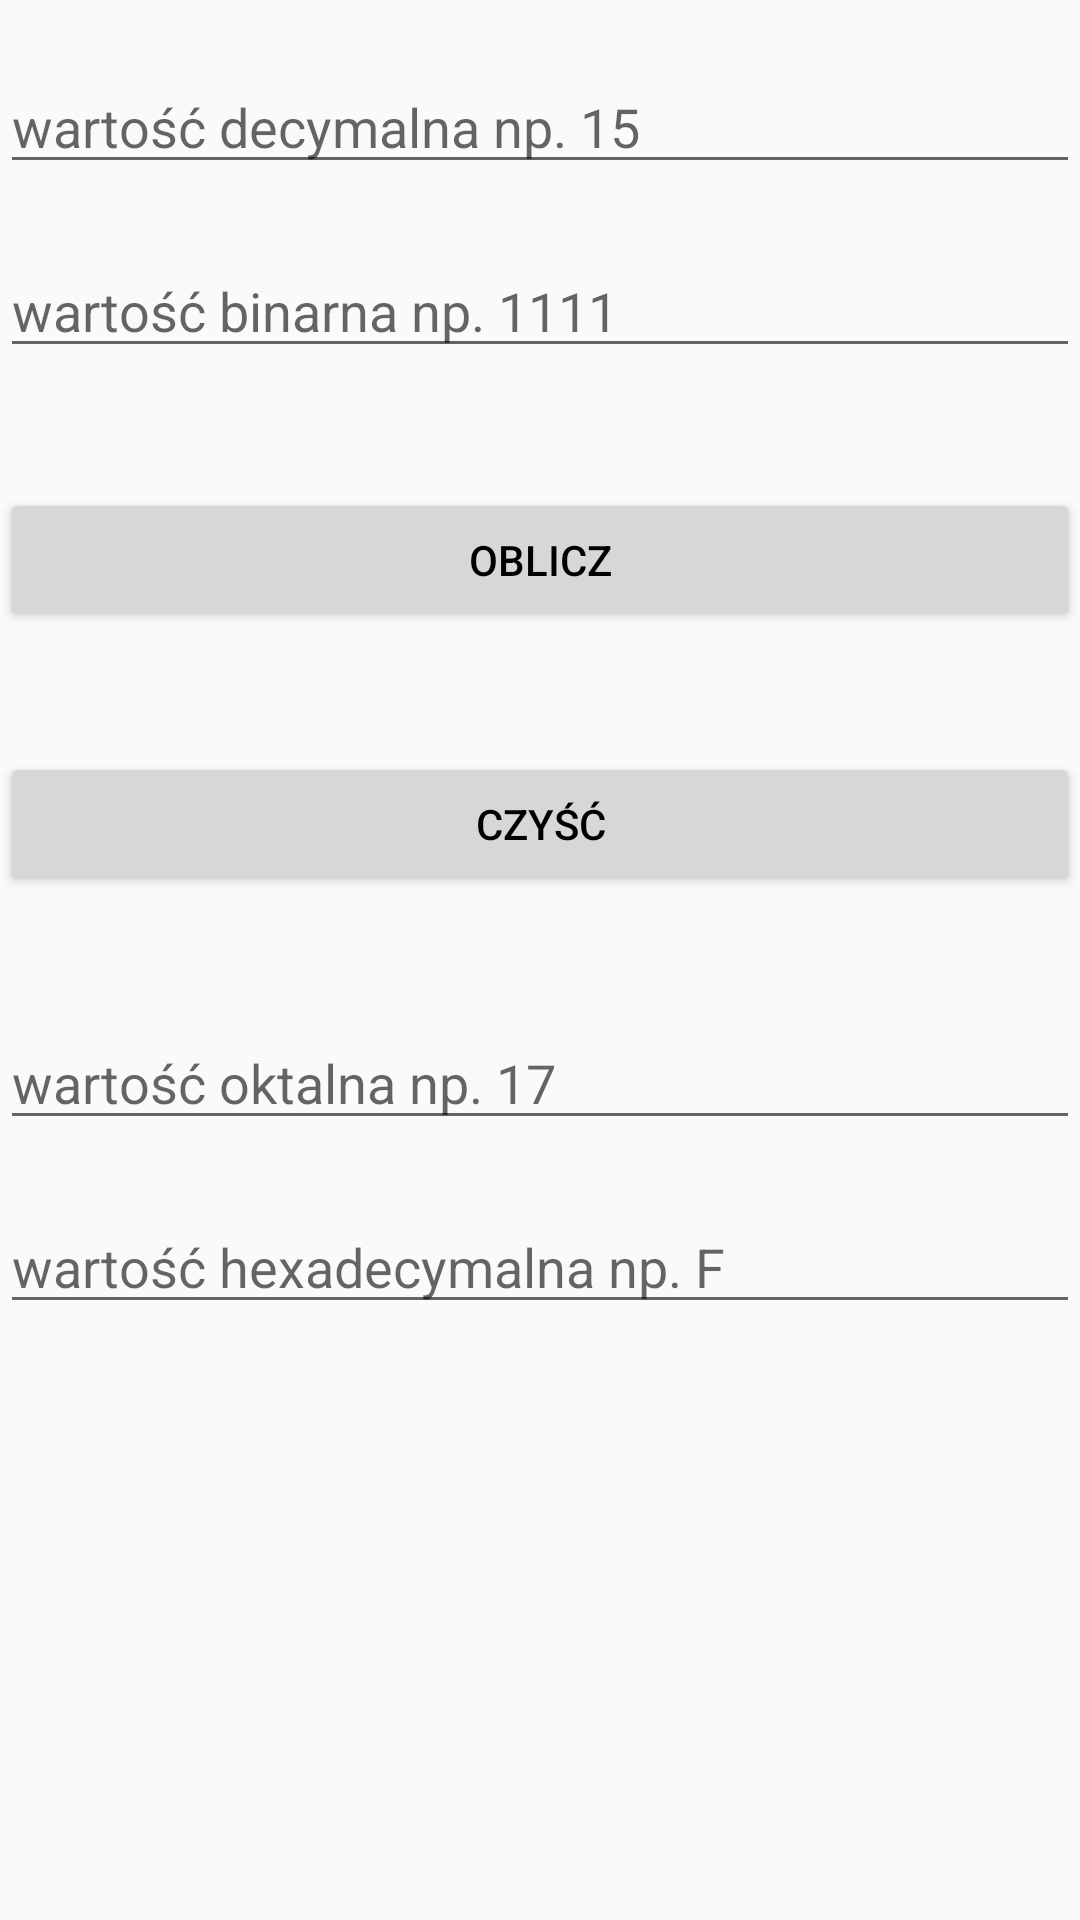

Write the Android layout XML for this screen, with the resource values it uses.
<!-- AndroidManifest.xml: application theme MojJasny -->
<!-- res/layout/fragment_systemyliczb2.xml -->
<?xml version="1.0" encoding="utf-8"?>
<androidx.constraintlayout.widget.ConstraintLayout xmlns:android="http://schemas.android.com/apk/res/android"
    xmlns:app="http://schemas.android.com/apk/res-auto"
    xmlns:tools="http://schemas.android.com/tools"
    android:id="@+id/constraintLayout"
    android:layout_width="match_parent"
    android:layout_height="match_parent">

    <include
        layout="@layout/systemyliczb2_include"
        android:layout_width="match_parent"
        android:layout_height="wrap_content" />
</androidx.constraintlayout.widget.ConstraintLayout>
<!-- res/layout/systemyliczb2_include.xml (included above) -->
<ScrollView xmlns:android="http://schemas.android.com/apk/res/android"
    xmlns:app="http://schemas.android.com/apk/res-auto"
    android:layout_width="match_parent"
    android:layout_height="match_parent">
    <LinearLayout
        android:layout_width="match_parent"
        android:layout_height="match_parent"
        android:orientation="vertical">

        <EditText
            android:id="@+id/decEt"
            android:layout_width="match_parent"
            android:layout_height="wrap_content"
            android:ems="10"
            android:digits="0123456789"
            android:inputType="number"
            android:hint="@string/dec"
            android:autofillHints="@string/dec"
            android:layout_marginTop="20dp"/>

        <EditText
            android:id="@+id/binEt"
            android:layout_width="match_parent"
            android:layout_height="wrap_content"
            android:ems="10"
            android:digits="01"
            android:inputType="number"
            android:hint="@string/bin"
            android:autofillHints="@string/bin"
            android:layout_marginTop="20dp"/>

        <Button
            android:id="@+id/sysliczb2Btn"
            android:layout_width="match_parent"
            android:layout_height="wrap_content"
            android:layout_marginTop="40dp"
            android:text="@string/count" />

        <Button
            android:id="@+id/sysliczb2clearBtn"
            android:layout_width="match_parent"
            android:layout_height="wrap_content"
            android:layout_marginTop="40dp"
            android:text="@string/clear" />

        <EditText
            android:id="@+id/octEt"
            android:layout_width="match_parent"
            android:layout_height="wrap_content"
            android:ems="10"
            android:digits="01234567"
            android:inputType="number"
            android:hint="@string/oct"
            android:autofillHints="@string/oct"
            android:layout_marginTop="40dp"/>

        <EditText
            android:id="@+id/hexEt"
            android:layout_width="match_parent"
            android:layout_height="wrap_content"
            android:ems="10"
            android:digits="0123456789ABCDEF"
            android:inputType="textCapCharacters"
            android:hint="@string/hex"
            android:autofillHints="@string/hex"
            android:layout_marginTop="20dp"/>

    </LinearLayout>


</ScrollView>
<!-- resources referenced by this layout -->
<resources>
  <string name="bin">wartość binarna np. 1111</string>
  <string name="clear">czyść</string>
  <string name="count">Oblicz</string>
  <string name="dec">wartość decymalna np. 15</string>
  <string name="hex">wartość hexadecymalna np. F</string>
  <string name="oct">wartość oktalna np. 17</string>
  <style name="MojJasny" parent="AppTheme">
          <item name="android:textColor">@color/black</item>
      </style>
  <style name="AppTheme" parent="Theme.AppCompat.Light.DarkActionBar">
          
          <item name="colorPrimary">@color/colorPrimary</item>
          <item name="colorPrimaryDark">@color/colorPrimaryDark</item>
          <item name="colorAccent">@color/colorAccent</item>
      </style>
  <!-- not gathered from this repository: default colours our renderer supplied (Android Studio template values) -->
  <color name="black">#FF000000</color>
  <color name="colorPrimary">#FF6200EE</color>
  <color name="colorPrimaryDark">#FF3700B3</color>
  <color name="colorAccent">#FF03DAC5</color>
</resources>
